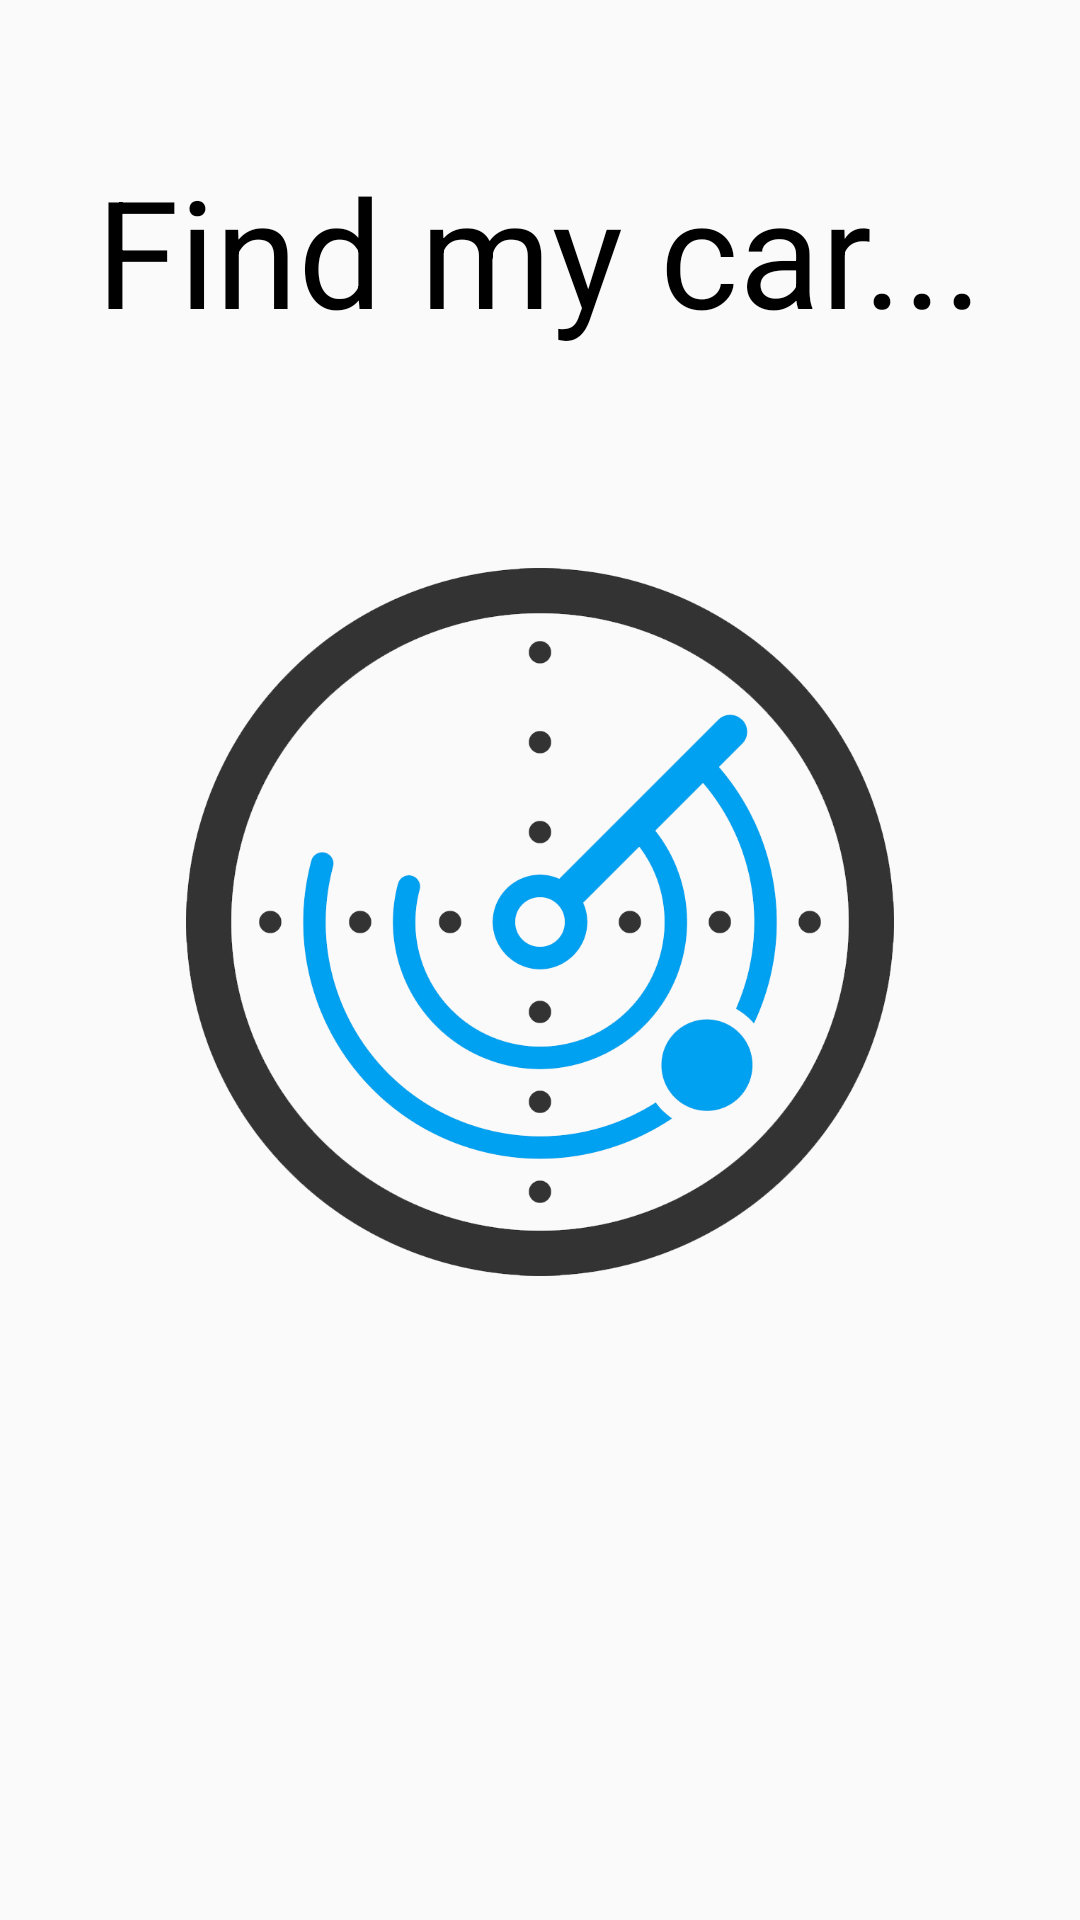

Produce the Android XML layout that renders to this screen, including the resource entries it uses.
<!-- AndroidManifest.xml: application theme AppTheme -->
<!-- res/layout/activity_main.xml -->
<?xml version="1.0" encoding="utf-8"?>
<LinearLayout xmlns:android="http://schemas.android.com/apk/res/android"
    xmlns:app="http://schemas.android.com/apk/res-auto"
    xmlns:tools="http://schemas.android.com/tools"
    android:layout_width="match_parent"
    android:layout_height="match_parent"
    android:orientation="vertical">

    <TextView
        android:layout_width="wrap_content"
        android:layout_height="wrap_content"
        android:layout_gravity="center"
        android:layout_marginTop="50dp"
        android:text="Find my car..."
        android:textColor="#000000"
        android:textSize="50dp" />

    <RelativeLayout
        android:layout_width="match_parent"
        android:layout_height="match_parent">

        <LinearLayout
            android:layout_width="match_parent"
            android:layout_height="match_parent"
            android:orientation="vertical">

            <com.lsjwzh.widget.materialloadingprogressbar.CircleProgressBar
                android:id="@+id/circleProgressBar"
                android:layout_width="120dp"
                android:layout_height="120dp"
                android:visibility="invisible"
                app:mlpb_arrow_height="5dp"
                app:mlpb_arrow_width="10dp"
                app:mlpb_progress_stoke_width="2dp"
                app:mlpb_progress_text_size="20sp"
                app:mlpb_progress_text_visibility="visible"
                app:mlpb_show_arrow="true"
                android:layout_gravity="center"
                android:layout_marginTop="100dp" />
        </LinearLayout>

        <ImageButton
            android:id="@+id/btn_find_my_car"
            android:layout_width="300dp"
            android:layout_height="300dp"
            android:layout_gravity="center"
            android:layout_marginLeft="50dp"
            android:layout_marginRight="50dp"
            android:layout_marginTop="50dp"
            android:backgroundTint="#FAFAFA"
            android:scaleType="centerInside"
            android:src="@drawable/round_radar_icon" />

    </RelativeLayout>

</LinearLayout>
<!-- resources referenced by this layout -->
<resources>
  <!-- drawable round_radar_icon: png bitmap (drawable, 218184 bytes) -->
  <style name="AppTheme" parent="Theme.AppCompat.Light.DarkActionBar">
          
          <item name="colorPrimary">@color/colorPrimary</item>
          <item name="colorPrimaryDark">@color/colorPrimaryDark</item>
          <item name="colorAccent">@color/colorAccent</item>
      </style>
  <color name="colorPrimary">#d62a27</color>
  <color name="colorPrimaryDark">#a72d2b</color>
  <color name="colorAccent">#000000</color>
</resources>
